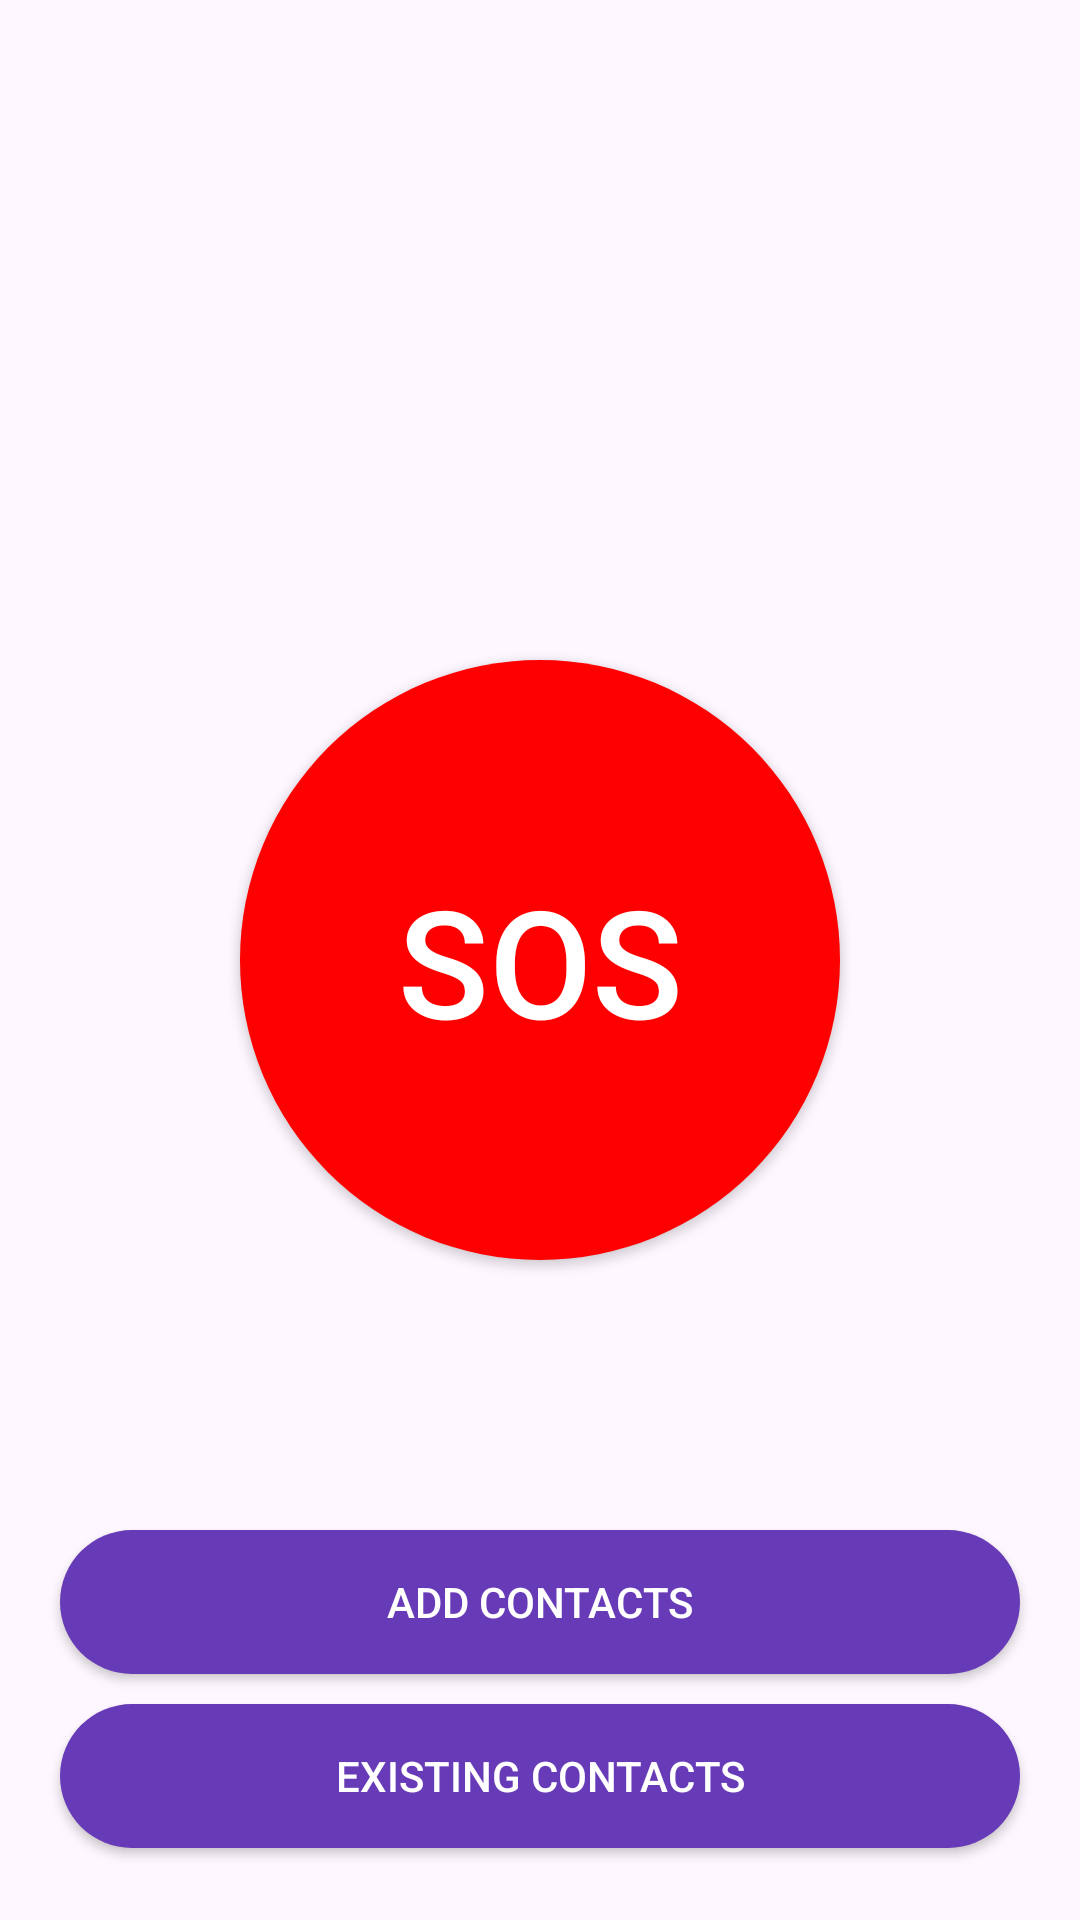

The Android layout XML behind this screen, and the referenced resources:
<!-- AndroidManifest.xml: application theme Theme.SOS_App -->
<!-- res/layout/activity_main.xml -->
<?xml version="1.0" encoding="utf-8"?>
<RelativeLayout xmlns:android="http://schemas.android.com/apk/res/android"
    xmlns:app="http://schemas.android.com/apk/res-auto"
    xmlns:tools="http://schemas.android.com/tools"
    android:layout_width="match_parent"
    android:layout_height="match_parent"
    tools:context=".MainActivity"
    android:orientation="vertical">

    <Button
        android:layout_width="200dp"
        android:layout_height="200dp"
        android:layout_centerInParent="true"
        android:background="@drawable/button_bg"
        android:text="SOS"
        android:textSize="50dp"
        android:textColor="@color/white"
        android:id="@+id/SOSbutton"/>

    <Button
        android:layout_width="match_parent"
        android:layout_height="wrap_content"
        android:text="Add Contacts"
        android:layout_marginTop="90dp"
        android:layout_marginLeft="20dp"
        android:layout_marginRight="20dp"
        android:layout_below="@id/SOSbutton"
        android:background="@drawable/button_bg2"
        android:textColor="@color/white"
        android:id="@+id/AddCntbutton"/>

    <Button
        android:layout_width="match_parent"
        android:layout_height="wrap_content"
        android:text="Existing Contacts"
        android:background="@drawable/button_bg2"
        android:textColor="@color/white"
        android:layout_marginLeft="20dp"
        android:layout_marginRight="20dp"
        android:layout_below="@id/AddCntbutton"
        android:layout_marginTop="10dp"
        android:id="@+id/ExsitingButton"/>

</RelativeLayout>
<!-- resources referenced by this layout -->
<resources>
  <!-- drawable button_bg (drawable) -->
  <?xml version="1.0" encoding="utf-8"?>
  <shape xmlns:android="http://schemas.android.com/apk/res/android">
  
      <corners
          android:radius="999dp"/>
  
      <solid
          android:color="#FF0000"/>
  </shape>
  <!-- drawable button_bg2 (drawable) -->
  <?xml version="1.0" encoding="utf-8"?>
  <shape xmlns:android="http://schemas.android.com/apk/res/android">
  
      <solid
          android:color="#673AB7"/>
  
      <corners
          android:radius="30dp"/>
  </shape>
  <style name="Theme.SOS_App" parent="Base.Theme.SOS_App" />
  <style name="Base.Theme.SOS_App" parent="Theme.Material3.DayNight.NoActionBar">
          
          
      </style>
  <!-- not gathered from this repository: default colours our renderer supplied (Android Studio template values) -->
  <color name="white">#FFFFFFFF</color>
</resources>
